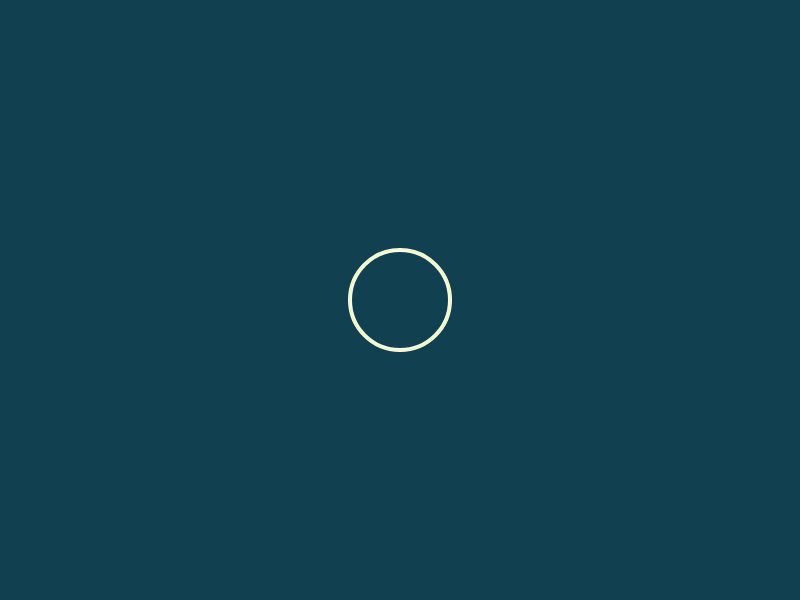
t = 0.00 s
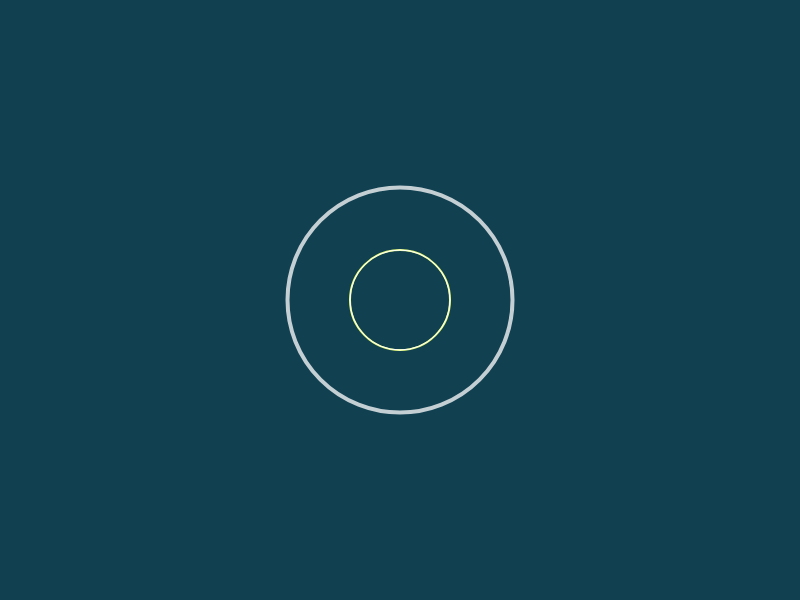
t = 0.75 s
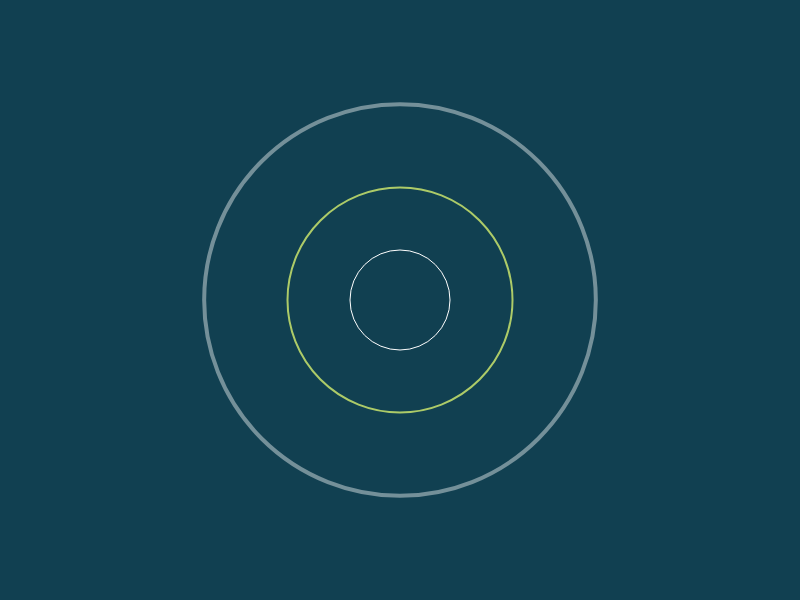
t = 1.75 s
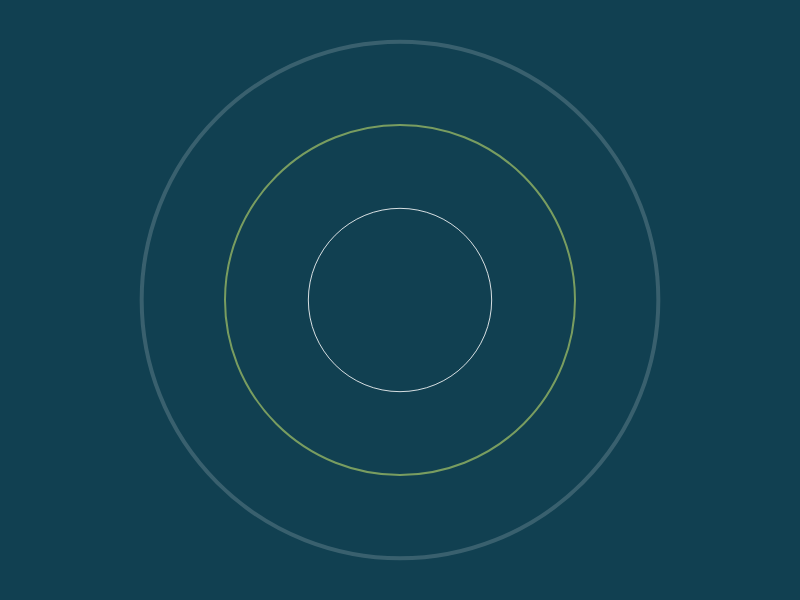
t = 2.50 s
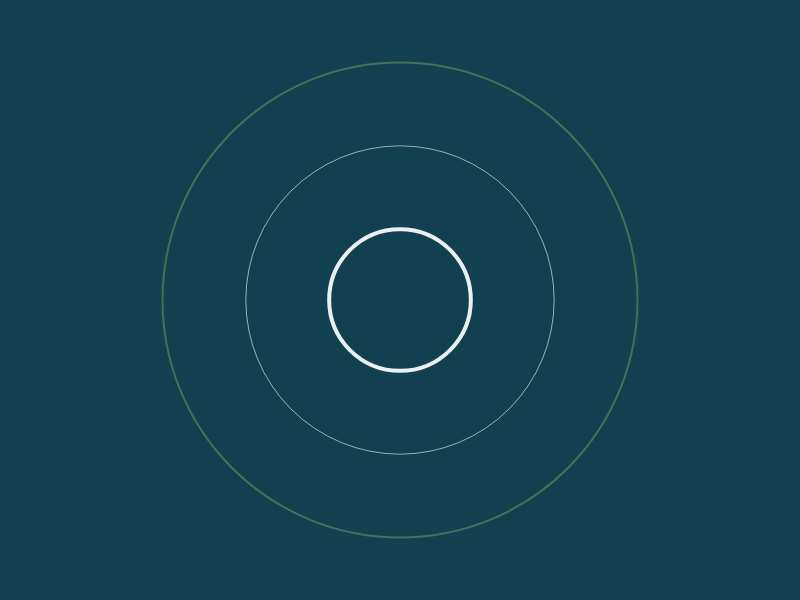
t = 3.25 s
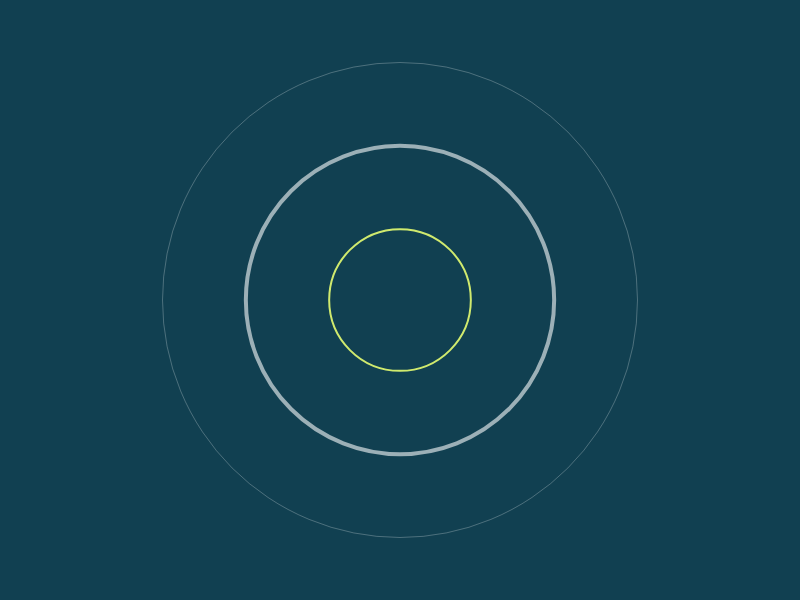
t = 4.25 s

The animated SVG that drew these frames (rendered in a browser with its animation timeline set to each time). Animation: 6 SMIL elements (animate=6); one cycle of 5.00 s, repeats indefinitely.

<svg width="800" height="600" xmlns="http://www.w3.org/2000/svg">
  <rect width="100%" height="100%" fill="#114051" />
  <circle cx="400" cy="300" r="50" fill="none" stroke="#FFFFFF" stroke-width="4">
    <animate attributeName="r" values="50;300" dur="3s" repeatCount="indefinite" />
    <animate attributeName="opacity" values="1;0" dur="3s" repeatCount="indefinite" />
  </circle>
  <circle cx="400" cy="300" r="50" fill="none" stroke="#E2FA71" stroke-width="2">
    <animate attributeName="r" values="50;300" dur="3s" begin="1s" repeatCount="indefinite" />
    <animate attributeName="opacity" values="1;0" dur="3s" begin="1s" repeatCount="indefinite" />
  </circle>
  <circle cx="400" cy="300" r="50" fill="none" stroke="#FFFFFF" stroke-width="1">
    <animate attributeName="r" values="50;300" dur="3s" begin="2s" repeatCount="indefinite" />
    <animate attributeName="opacity" values="1;0" dur="3s" begin="2s" repeatCount="indefinite" />
  </circle>
</svg>
